Run: headless pygame with SDL's dummy video driver; simulated clock (each Clock.tick advances the game by its frame time, no real sleeping); random seed 0; keys injected as events and as key.get_pressed() state; no mouse input.
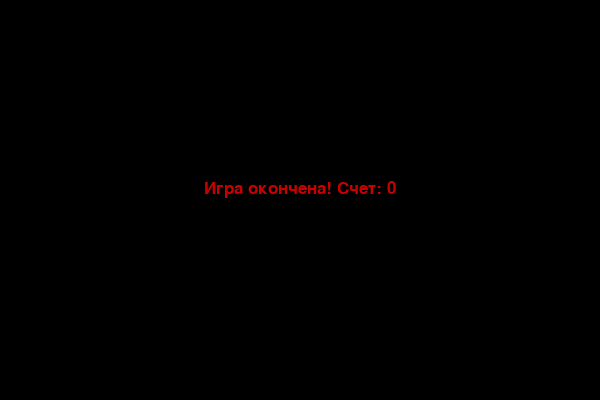
Frame 1 of 1 · flips 1–60 · no input (game ended)

The pygame program that drew these frames:

import pygame
import random
import sys

# Константы
WIDTH, HEIGHT = 600, 400
CELL_SIZE = 20
FPS = 10

# Цвета
WHITE = (255, 255, 255)
GREEN = (0, 200, 0)
RED = (200, 0, 0)
BLACK = (0, 0, 0)

class Snake:
    def __init__(self):
        self.body = [(WIDTH // 2, HEIGHT // 2)]
        self.direction = (CELL_SIZE, 0)  # Начальное движение вправо
        self.grow_snake = False

    def move(self):
        head_x, head_y = self.body[0]
        delta_x, delta_y = self.direction
        new_head = (head_x + delta_x, head_y + delta_y)
        self.body.insert(0, new_head)
        if not self.grow_snake:
            self.body.pop()
        else:
            self.grow_snake = False

    def change_direction(self, new_dir):
        # Запретить движение в обратную сторону
        opp_dir = (-self.direction[0], -self.direction[1])
        if new_dir != opp_dir:
            self.direction = new_dir

    def grow(self):
        self.grow_snake = True

    def collides_with_self(self):
        return self.body[0] in self.body[1:]

    def collides_with_wall(self):
        head_x, head_y = self.body[0]
        return (head_x < 0 or head_x >= WIDTH or head_y < 0 or head_y >= HEIGHT)

class Food:
    def __init__(self, snake):
        self.position = self.random_position(snake)

    def random_position(self, snake):
        while True:
            x = random.randrange(0, WIDTH, CELL_SIZE)
            y = random.randrange(0, HEIGHT, CELL_SIZE)
            if (x, y) not in snake.body:
                return (x, y)

    def draw(self, surface):
        pygame.draw.rect(surface, RED, (self.position[0], self.position[1], CELL_SIZE, CELL_SIZE))

class Game:
    def __init__(self):
        pygame.init()
        self.screen = pygame.display.set_mode((WIDTH, HEIGHT))
        pygame.display.set_caption('Змейка на Python (pygame)')
        self.clock = pygame.time.Clock()
        self.font = pygame.font.SysFont('Arial', 25)
        self.snake = Snake()
        self.food = Food(self.snake)
        self.score = 0
        self.running = True

    def draw_grid(self):
        for x in range(0, WIDTH, CELL_SIZE):
            pygame.draw.line(self.screen, (40, 40, 40), (x, 0), (x, HEIGHT))
        for y in range(0, HEIGHT, CELL_SIZE):
            pygame.draw.line(self.screen, (40, 40, 40), (0, y), (WIDTH, y))

    def draw_snake(self):
        for segment in self.snake.body:
            pygame.draw.rect(self.screen, GREEN, (segment[0], segment[1], CELL_SIZE, CELL_SIZE))

    def handle_events(self):
        for event in pygame.event.get():
            if event.type == pygame.QUIT:
                self.running = False
            elif event.type == pygame.KEYDOWN:
                if event.key == pygame.K_UP:
                    self.snake.change_direction((0, -CELL_SIZE))
                elif event.key == pygame.K_DOWN:
                    self.snake.change_direction((0, CELL_SIZE))
                elif event.key == pygame.K_LEFT:
                    self.snake.change_direction((-CELL_SIZE, 0))
                elif event.key == pygame.K_RIGHT:
                    self.snake.change_direction((CELL_SIZE, 0))

    def update(self):
        self.snake.move()
        if self.snake.body[0] == self.food.position:
            self.snake.grow()
            self.food = Food(self.snake)
            self.score += 1

        if self.snake.collides_with_self() or self.snake.collides_with_wall():
            self.running = False

    def draw(self):
        self.screen.fill(BLACK)
        self.draw_grid()
        self.food.draw(self.screen)
        self.draw_snake()
        score_text = self.font.render(f"Счет: {self.score}", True, WHITE)
        self.screen.blit(score_text, (10, 10))
        pygame.display.flip()

    def show_game_over(self):
        self.screen.fill(BLACK)
        game_over_text = self.font.render(f"Игра окончена! Счет: {self.score}", True, RED)
        self.screen.blit(game_over_text, (WIDTH // 2 - game_over_text.get_width() // 2, HEIGHT // 2 - 20))
        pygame.display.flip()
        pygame.time.wait(3000)

    def run(self):
        while self.running:
            self.clock.tick(FPS)
            self.handle_events()
            self.update()
            self.draw()
        self.show_game_over()
        pygame.quit()
        sys.exit()

if __name__ == "__main__":
    game = Game()
    game.run()
